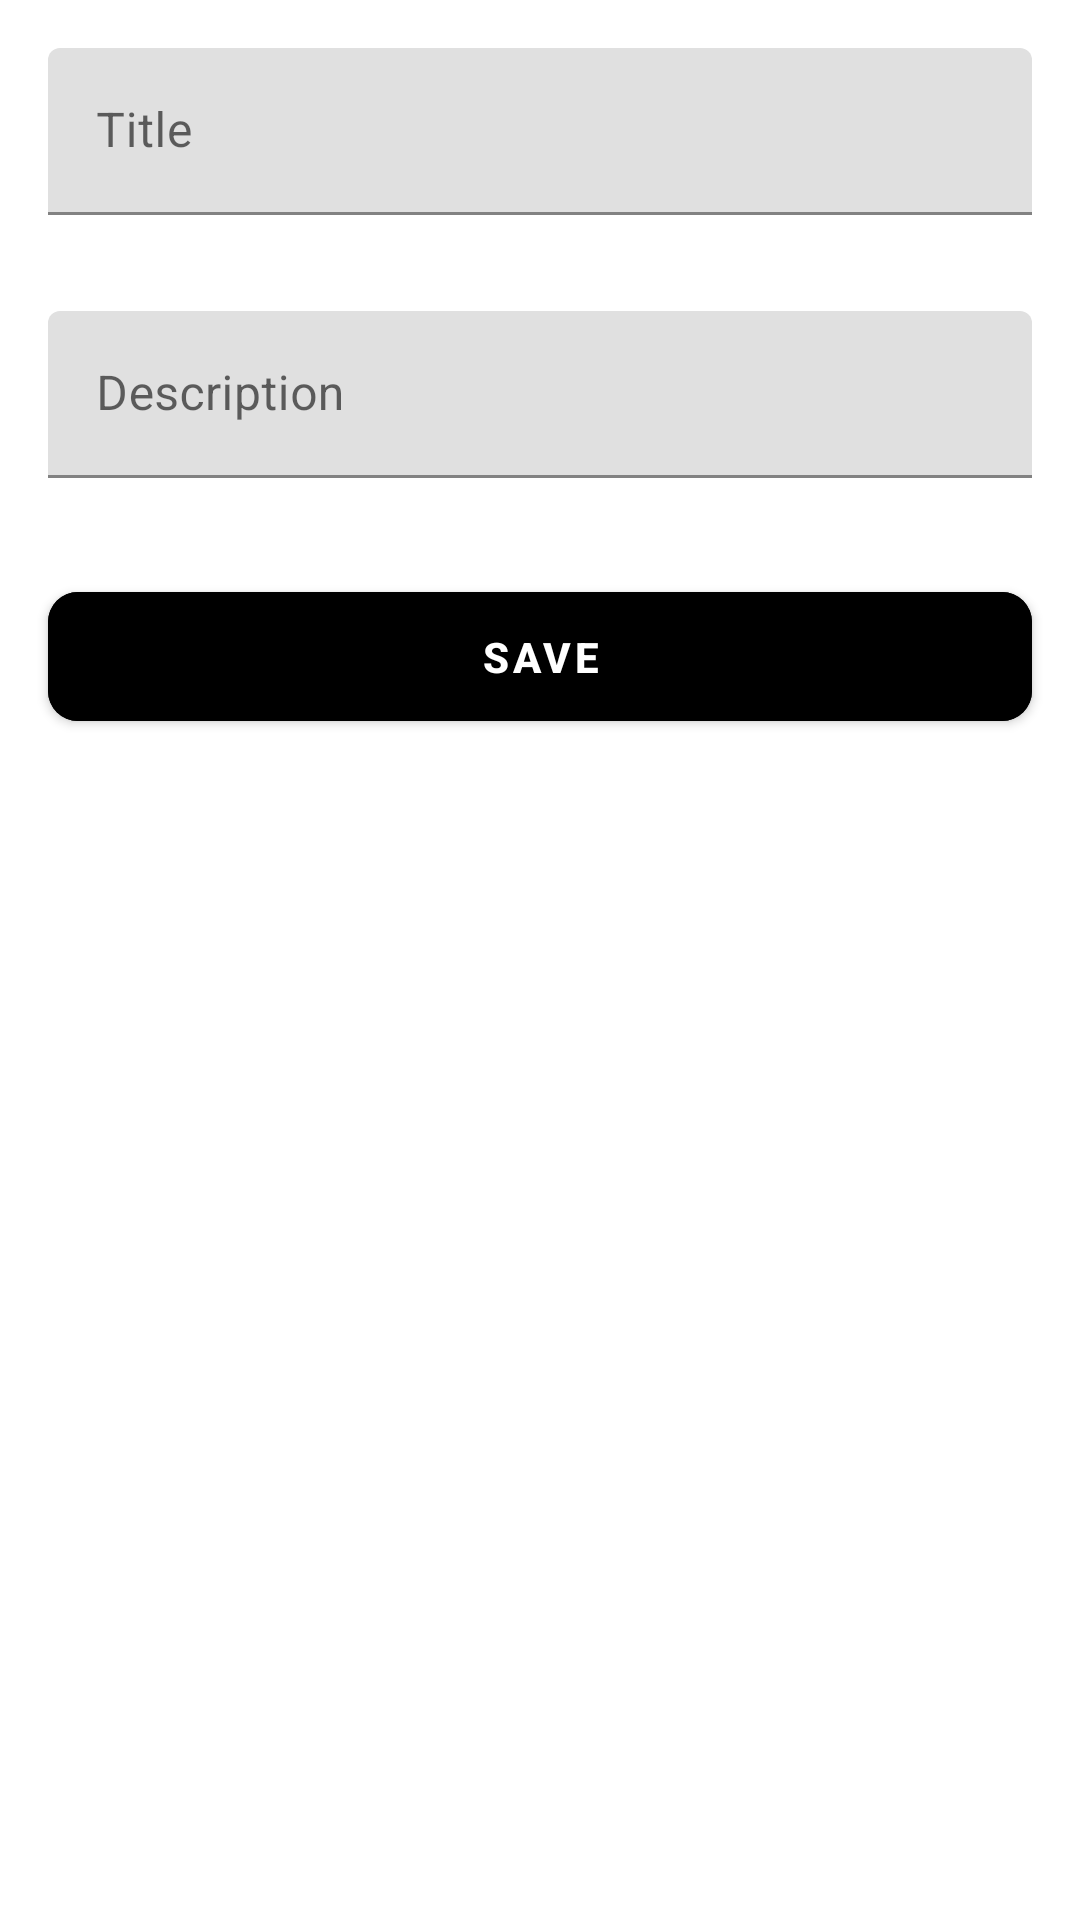

Layout XML and referenced resources for this Android screen:
<!-- AndroidManifest.xml: application theme Theme.Month4 -->
<!-- res/layout/fragment_new_task.xml -->
<?xml version="1.0" encoding="utf-8"?>
<androidx.constraintlayout.widget.ConstraintLayout xmlns:android="http://schemas.android.com/apk/res/android"
    xmlns:tools="http://schemas.android.com/tools"
    android:layout_width="match_parent"
    android:layout_height="match_parent"
    xmlns:app="http://schemas.android.com/apk/res-auto"
    tools:context=".ui.new_task.NewTaskFragment">

    <com.google.android.material.textfield.TextInputLayout
        android:id="@+id/layout_title"
        android:padding="16dp"
        android:layout_width="match_parent"
        app:layout_constraintTop_toTopOf="parent"
        app:layout_constraintStart_toStartOf="parent"
        android:hint="Title"
        android:layout_height="wrap_content" >

        <com.google.android.material.textfield.TextInputEditText
            android:id="@+id/et_title"
            android:layout_width="match_parent"
            android:layout_height="wrap_content"/>

    </com.google.android.material.textfield.TextInputLayout>

    <com.google.android.material.textfield.TextInputLayout
        android:id="@+id/layout_des"
        android:padding="16dp"
        android:layout_width="match_parent"
        app:layout_constraintTop_toBottomOf="@id/layout_title"
        android:hint="Description"
        app:layout_constraintStart_toStartOf="parent"
        android:layout_height="wrap_content">

        <com.google.android.material.textfield.TextInputEditText
            android:id="@+id/et_description"
            android:layout_width="match_parent"
            android:layout_height="wrap_content"/>


    </com.google.android.material.textfield.TextInputLayout>

    <com.google.android.material.button.MaterialButton
        android:id="@+id/btn_save"
        app:layout_constraintTop_toBottomOf="@id/layout_des"
        android:layout_margin="16dp"
        app:cornerRadius="10dp"
        android:text="save"
        android:backgroundTint="@color/black"
        android:textStyle="bold"
        android:paddingVertical="12dp"
        android:layout_width="match_parent"
        android:layout_height="wrap_content"/>

</androidx.constraintlayout.widget.ConstraintLayout>
<!-- resources referenced by this layout -->
<resources>
  <color name="black">#FF000000</color>
  <style name="Theme.Month4" parent="Theme.MaterialComponents.DayNight">
          
          <item name="colorPrimary">@color/teal_200</item>
          <item name="colorPrimaryVariant">@color/purple_700</item>
          <item name="colorOnPrimary">@color/white</item>
          
          <item name="colorSecondary">@color/teal_200</item>
          <item name="colorSecondaryVariant">@color/teal_700</item>
          <item name="colorOnSecondary">@color/black</item>
          
          <item name="android:statusBarColor">@color/light_blue</item>
          
      </style>
  <color name="teal_200">#FF03DAC5</color>
  <color name="purple_700">#FF3700B3</color>
  <color name="white">#FFFFFFFF</color>
  <color name="teal_700">#FF018786</color>
  <color name="light_blue">#2DC2B0</color>
</resources>
